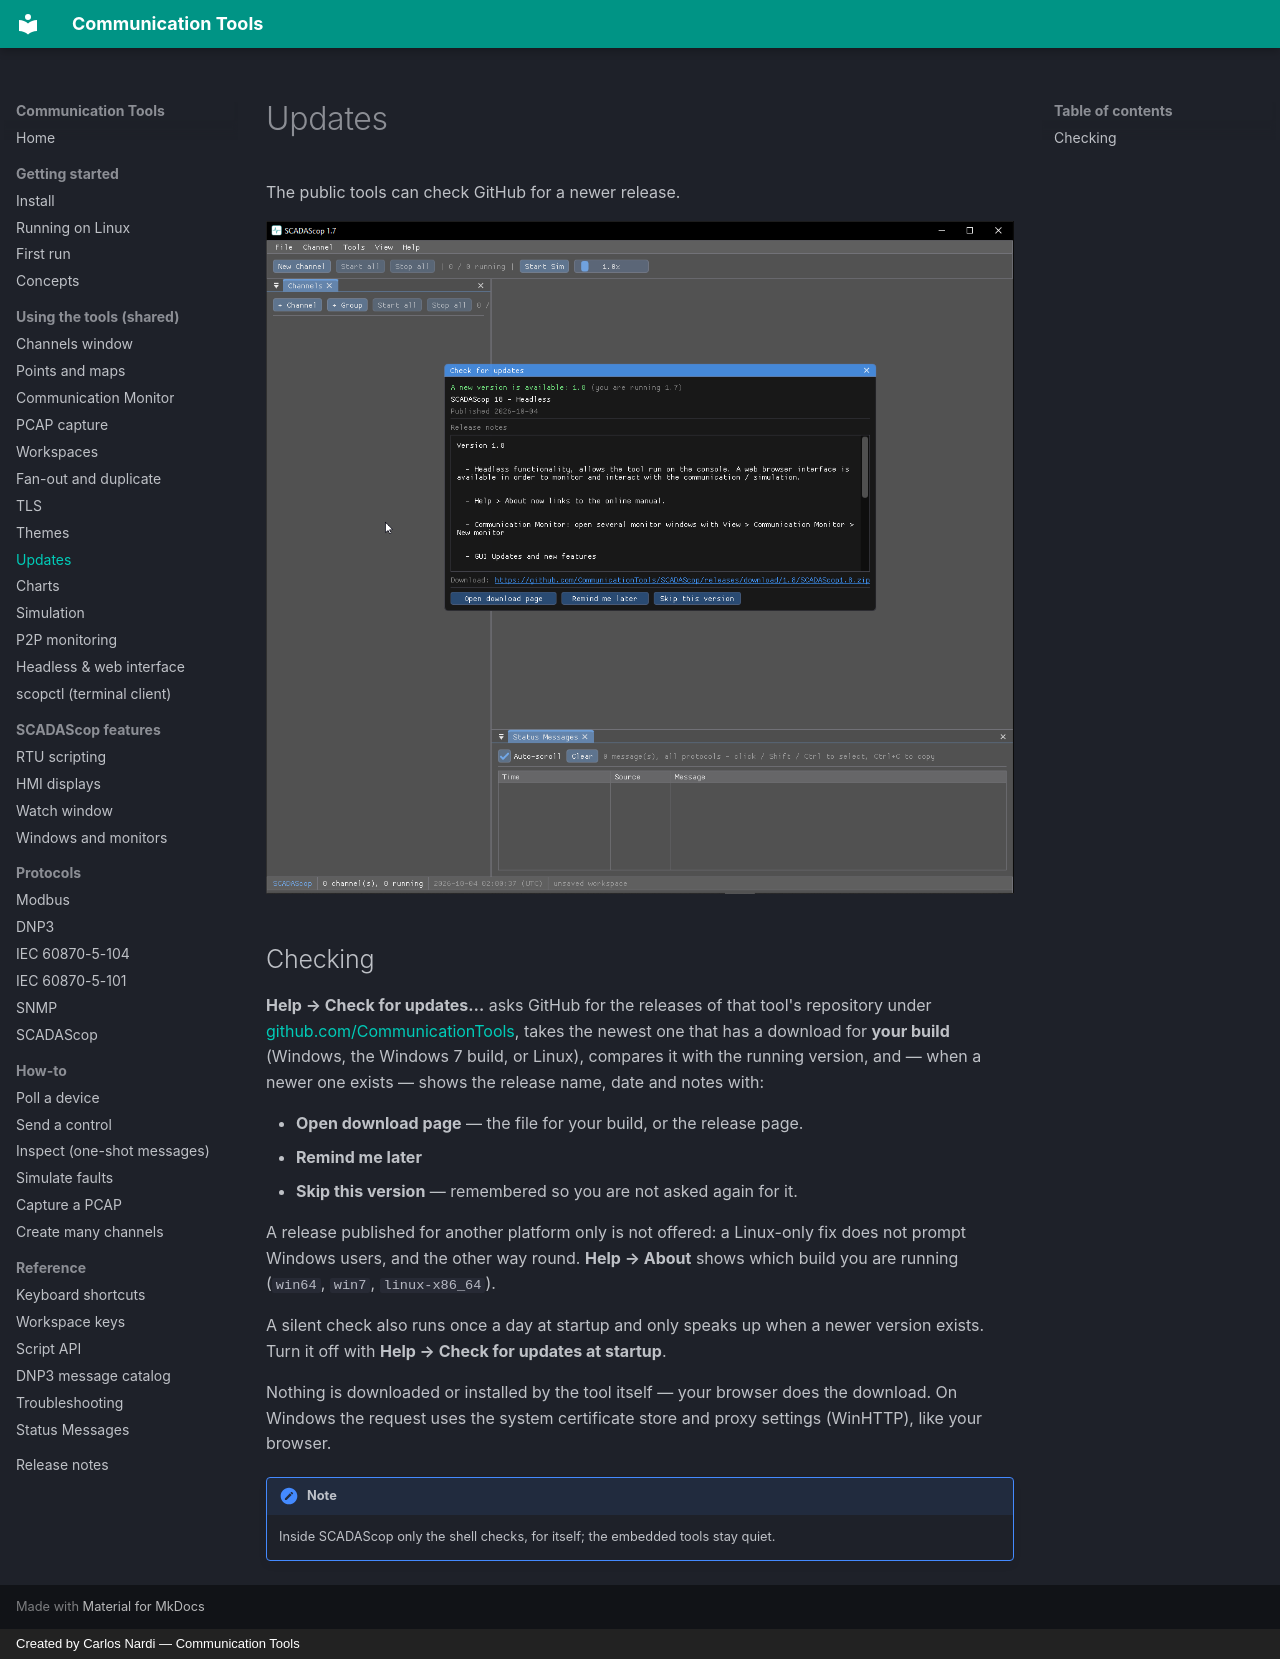

repository: CommunicationTools/docs · page: shared/updates/index.html · generator: mkdocs · copyright: Created by Carlos Nardi — Communication Tools

# Updates

The public tools can check GitHub for a newer release.

![Check for updates](../assets/screenshots/shared-updates.png)

## Checking

**Help → Check for updates…** asks GitHub for the releases of that tool's
repository under [github.com/CommunicationTools](https://github.com/CommunicationTools),
takes the newest one that has a download for **your build** (Windows, the
Windows 7 build, or Linux), compares it with the running version, and — when a
newer one exists — shows the release name, date and notes with:

- **Open download page** — the file for your build, or the release page.
- **Remind me later**
- **Skip this version** — remembered so you are not asked again for it.

A release published for another platform only is not offered: a Linux-only fix
does not prompt Windows users, and the other way round. **Help → About** shows
which build you are running (`win64`, `win7`, `linux-x86_64`).

A silent check also runs once a day at startup and only speaks up when a newer
version exists. Turn it off with **Help → Check for updates at startup**.

Nothing is downloaded or installed by the tool itself — your browser does the
download. On Windows the request uses the system certificate store and proxy
settings (WinHTTP), like your browser.

!!! note
    Inside SCADAScop only the shell checks, for itself; the embedded tools stay
    quiet.
